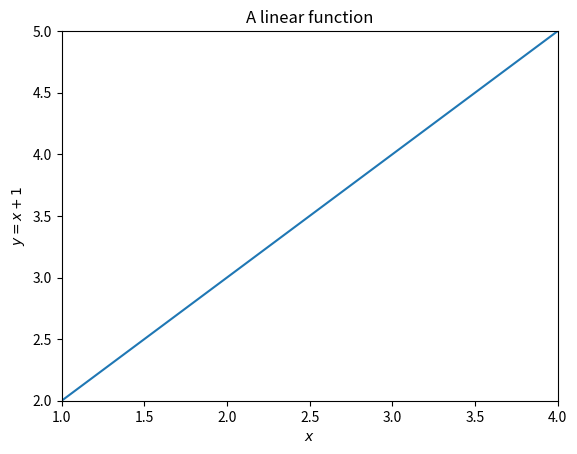
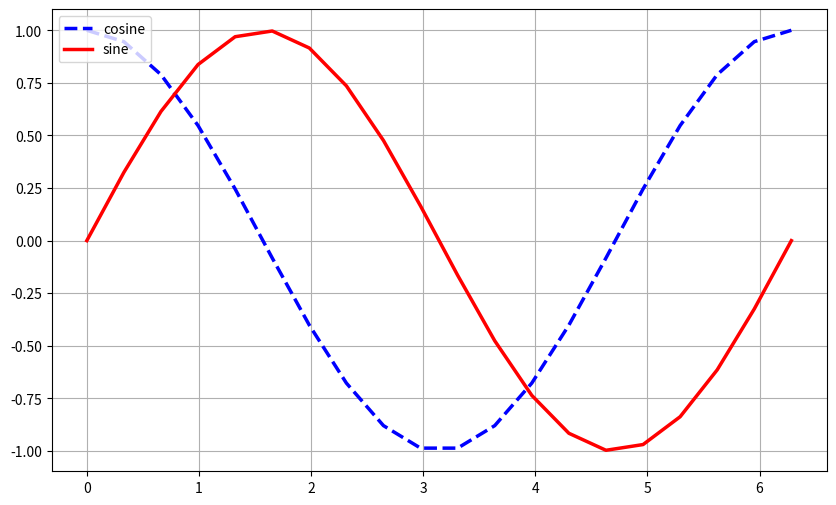
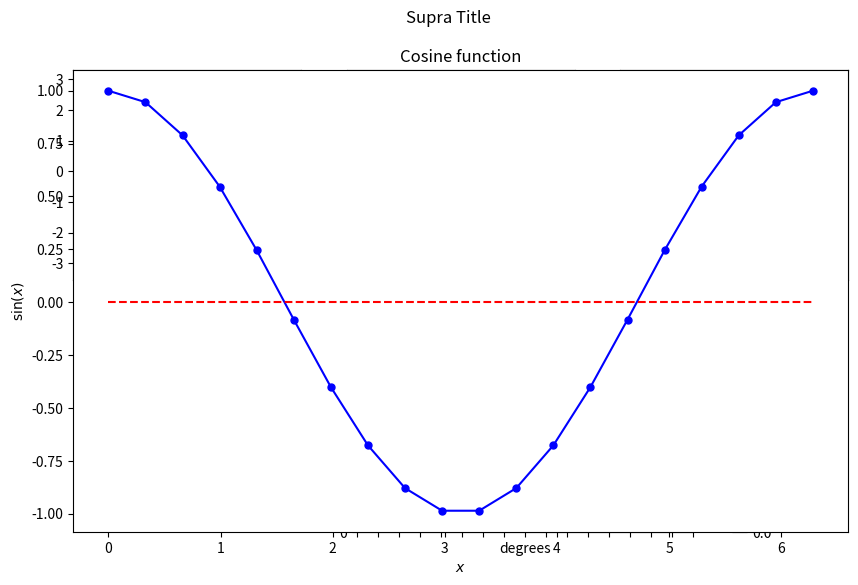

These figures' Python source, in order: (Note: this script raises an exception after producing the figures.)
import numpy as np
import matplotlib.pyplot as plt

x = np.array([1,2,3,4])
y = x + 1
plt.plot(x,y)
plt.xlabel('$x$')
plt.ylabel('$y=x+1$')
plt.axis([x.min(), x.max(), y.min(), y.max()]);
plt.title('A linear function');

plt.show()

x= np.linspace(0, 2*np.pi, 20)
y = np.cos(x);
z = np.sin(x)
#initiate the figure settings
plt.figure(figsize=(10, 6), dpi=80) 
plt.plot(x, y, color="blue", linewidth=2.5, linestyle="--", label="cosine");
plt.plot(x, z, color="red",  linewidth=2.5, linestyle="-", label="sine");
plt.legend(loc='upper left');
plt.grid();

plt.show()

plt.figure(figsize=(10, 6))

# Divide the frame (2x3)
plt.subplot(231);
plt.scatter(np.random.normal(0,1,1024),np.random.normal(0,1,1024))
plt.subplot(232);
plt.plot([1,2,3,4])
plt.subplot(233);
plt.bar(['A', 'B', 'C', 'D'], [10, 20, 30, 40])

# Combine with (2x1) layout
plt.subplot(212);
plt.plot(x,y)
plt.suptitle('Supra Title')

plt.show()

N = 30 # number of nodes
W = np.random.uniform(size=(N, N))  # Fully connected graph.
W[W < 0.8] = 0  # Sparse graph.
W = W + W.T  # Symmetric graph.
np.fill_diagonal(W, 0)  # No self-loops.

# Visualize the sparsity pattern
plt.spy(W,markersize=5);
plt.show()

plt.imshow(W, cmap=plt.cm.Blues);
plt.colorbar();
plt.show()

d = (W > 0).sum(axis=0) # number of neighbors for each node
plt.hist(d, bins= d.max());
plt.axis([0,d.max(),0,10])
plt.xticks(np.arange(d.max()+1))
plt.grid()
plt.xlabel('degrees')
plt.ylabel('counts')

plt.show()

import matplotlib as mpl

ax = plt.subplot(111)
ax.plot(x,y,'.-', markersize=10,color='b')
# Let us add a line indicating 
ax.add_line(mpl.lines.Line2D(x,np.zeros(x.shape),color='r', linestyle='--'));
ax.set_title('Cosine function')
ax.set_xlabel('$x$')
ax.set_ylabel('$\sin(x)$');
plt.show()

print(type(ax))

# see all the attributes and operations defined for ax object
dir(ax)

ax.figure.savefig('cosine.pdf')

import IPython.display as ipd
ipd.IFrame('cosine.pdf', width=600, height=300) 

#activate the nbagg backend, which enables interactivity within the Jupyter Notebook
%matplotlib nbagg

fig = plt.figure()

ax1 = fig.add_subplot(121)
ax1.plot(x,y)
ax1.set_title('Cosine')
ax2 = fig.add_subplot(122)
ax2.plot(x,z);
ax2.set_title('Sine');

# see the list of axes on the figure
fig.axes

fig.delaxes(ax1)
fig.delaxes(ax2)

ax1 = fig.add_axes([0.1,0.1,.5,.5])
ax1.plot(x,y);

ax2 = fig.add_axes([0.2,0.2,.5,.5])
ax2.plot(x,z);

# operations iterating over the axes
for ax in fig.axes:
    ax.grid(True)

ax1.clear();
ax2.clear();

#your code here